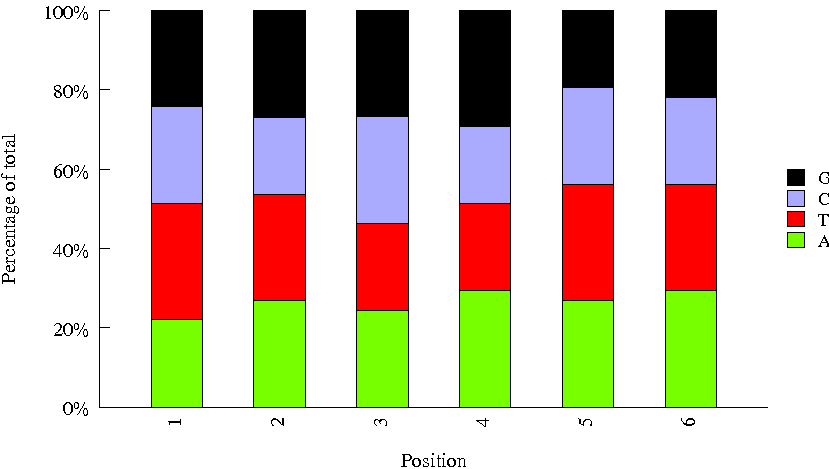

Data behind this chart, as committed beside it:
Sequence, name, set
GCCAAT, H_TCRB_BC10, htcrb
CGATGT, H_TCRB_BC9, htcrb
TTAGGC, H_TCRB_BC7, htcrb
CTTGTA, H_TCRB_BC2, htcrb
AGTATACT, H_TCRB_BC14, htcrb
TAGCTT, H_TCRB_BC11, htcrb
ATCACG, H_TCRB_BC8, htcrb
GAGTGG, H_TCRB_BC5, htcrb
ACAGTG, H_TCRB_BC1, htcrb
GATCAG, H_TCRB_BC3, htcrb
CGTACG, H_TCRB_BC4, htcrb
GCGCTA, 41, bioo6
CCGTCC, 16, bioo6
TATAAT, 44, bioo6
ATGTCA, 15, bioo6
TGACCA, 2, bioo6
GGCTAC, 12, bioo6
TACAGC, 43, bioo6
CACGAT, 31, bioo6
CTATAC, 39, bioo6
ACTGAT, 25, bioo6
TCCCGA, 46, bioo6
GTCCGC, 18, bioo6
AGTTCC, 14, bioo6
TCGGCA, 48, bioo6
CCAACA, 36, bioo6
GTAGAG, 17, bioo6
ATGAGC, 26, bioo6
CATTTT, 35, bioo6
CAACTA, 29, bioo6
GGTAGC, 24, bioo6
TCGAAG, 47, bioo6
ATTCCT, 27, bioo6
TAATCG, 42, bioo6
GTGGCC, 20, bioo6
CACCGG, 30, bioo6
TCATTC, 45, bioo6
CGGAAT, 37, bioo6
ACTTGA, 9, bioo6
GTGAAA, 19, bioo6
CACTCA, 32, bioo6
